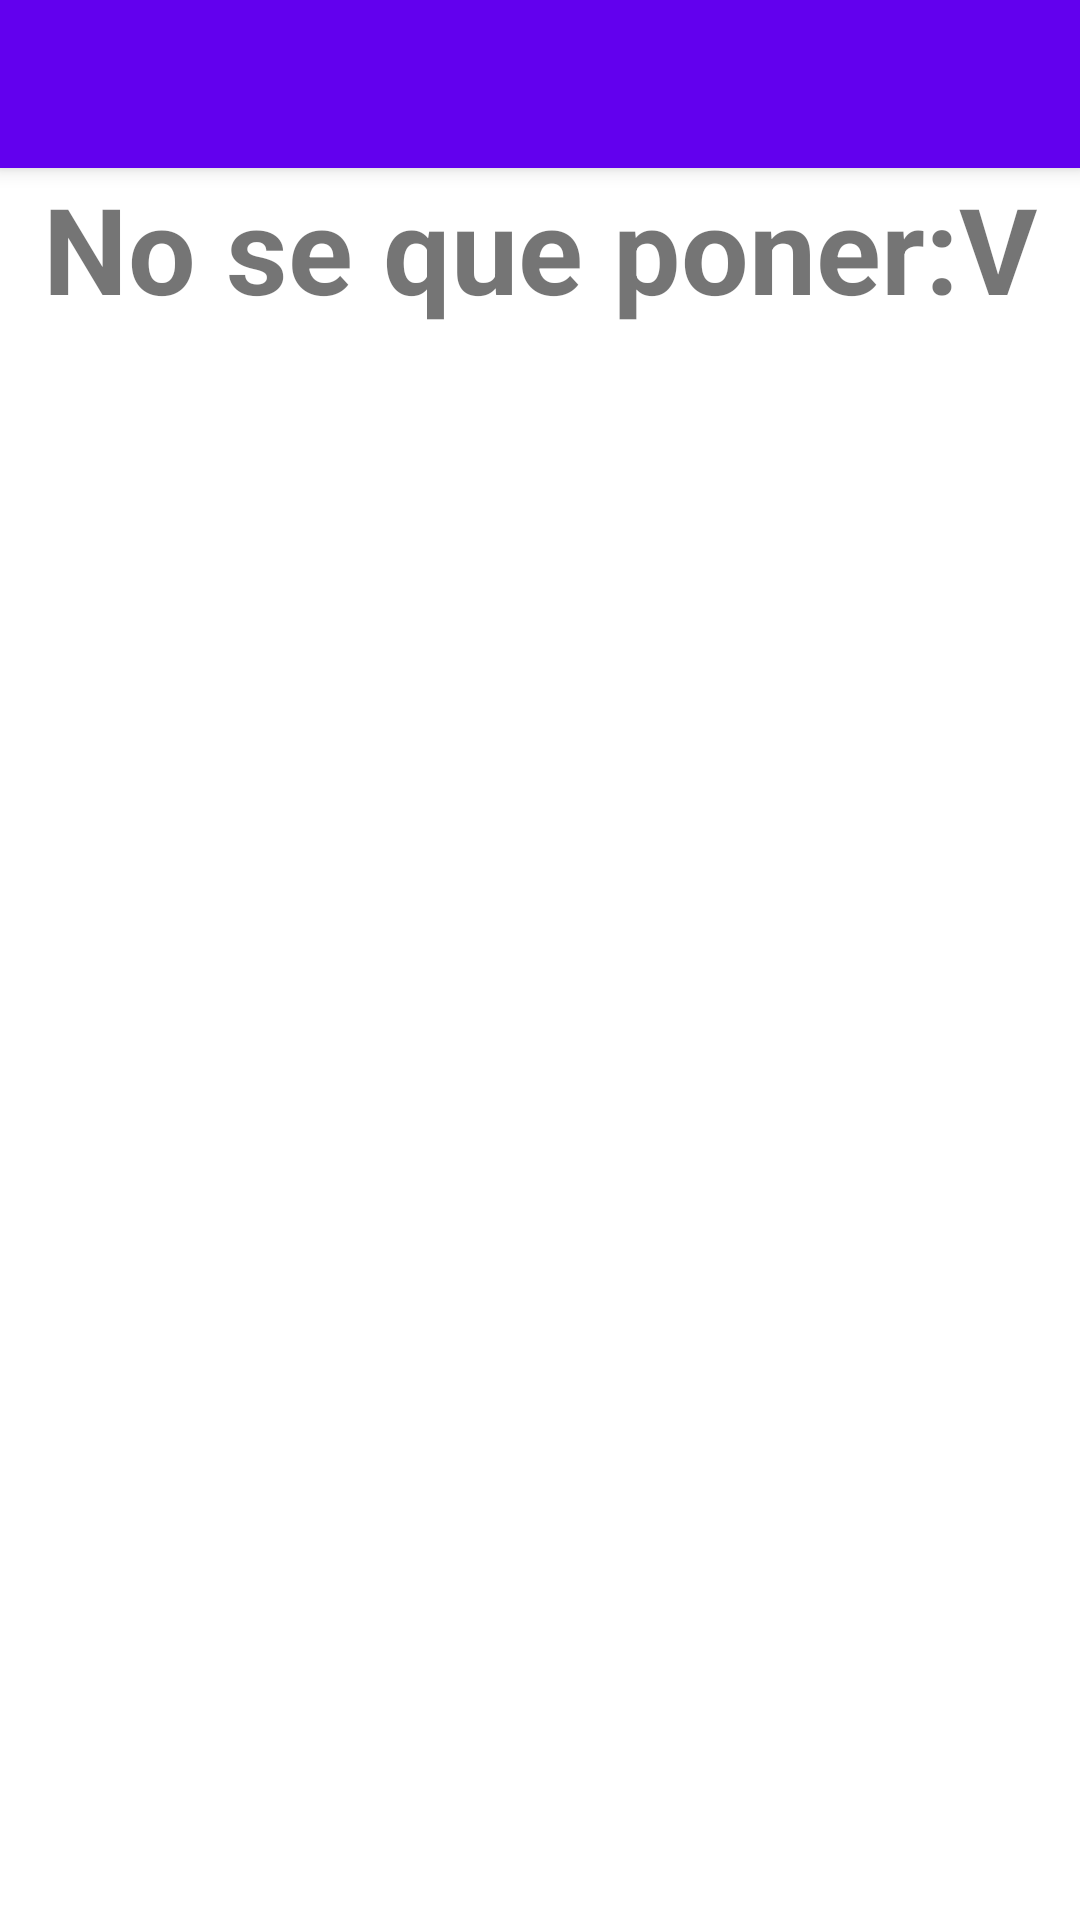

Layout XML and referenced resources for this Android screen:
<!-- AndroidManifest.xml: application theme Theme.PetagramUltra -->
<!-- res/layout/activity_menu_acercade.xml -->
<?xml version="1.0" encoding="utf-8"?>
<androidx.constraintlayout.widget.ConstraintLayout xmlns:android="http://schemas.android.com/apk/res/android"
    xmlns:app="http://schemas.android.com/apk/res-auto"
    xmlns:tools="http://schemas.android.com/tools"
    android:layout_width="match_parent"
    android:layout_height="match_parent"
    tools:context=".menu.menu_acercade">


      <LinearLayout
          android:layout_width="match_parent"
          android:layout_height="match_parent"
            android:orientation="vertical">
            <include
                android:id="@+id/tbToolbar3"
                layout="@layout/toolbar"/>

            <TextView
                android:layout_width="wrap_content"
                android:layout_height="wrap_content"
                android:text="No se que poner:V"
                  android:layout_gravity="center_horizontal"
                  android:textStyle="bold"
                  android:textSize="40dp"/>


      </LinearLayout>


</androidx.constraintlayout.widget.ConstraintLayout>
<!-- res/layout/toolbar.xml (included above) -->
<?xml version="1.0" encoding="utf-8"?>
<androidx.appcompat.widget.Toolbar xmlns:android="http://schemas.android.com/apk/res/android"
    android:layout_width="match_parent"
    android:layout_height="?attr/actionBarSize"
    android:background="@color/design_default_color_primary"
    android:elevation="4dp"
    android:theme="@style/ThemeOverlay.AppCompat.ActionBar"
    xmlns:app="http://schemas.android.com/apk/res-auto"
    app:popupTheme="@style/ThemeOverlay.AppCompat.Light">

</androidx.appcompat.widget.Toolbar>
<!-- resources referenced by this layout -->
<resources>
  <style name="Theme.PetagramUltra" parent="Theme.MaterialComponents.DayNight.NoActionBar">
          
          <item name="colorPrimary">@color/purple_500</item>
          <item name="colorPrimaryVariant">@color/purple_700</item>
          <item name="colorOnPrimary">@color/white</item>
          
          <item name="colorSecondary">@color/teal_200</item>
          <item name="colorSecondaryVariant">@color/teal_700</item>
          <item name="colorOnSecondary">@color/black</item>
          
          <item name="android:statusBarColor" tools:targetApi="l">?attr/colorPrimaryVariant</item>
          
      </style>
  <!-- not gathered from this repository: default colours our renderer supplied (Android Studio template values) -->
  <color name="purple_500">#FF6200EE</color>
  <color name="purple_700">#FF3700B3</color>
  <color name="teal_200">#FF03DAC5</color>
  <color name="teal_700">#FF018786</color>
  <color name="black">#FF000000</color>
  <color name="white">#FFFFFFFF</color>
</resources>
